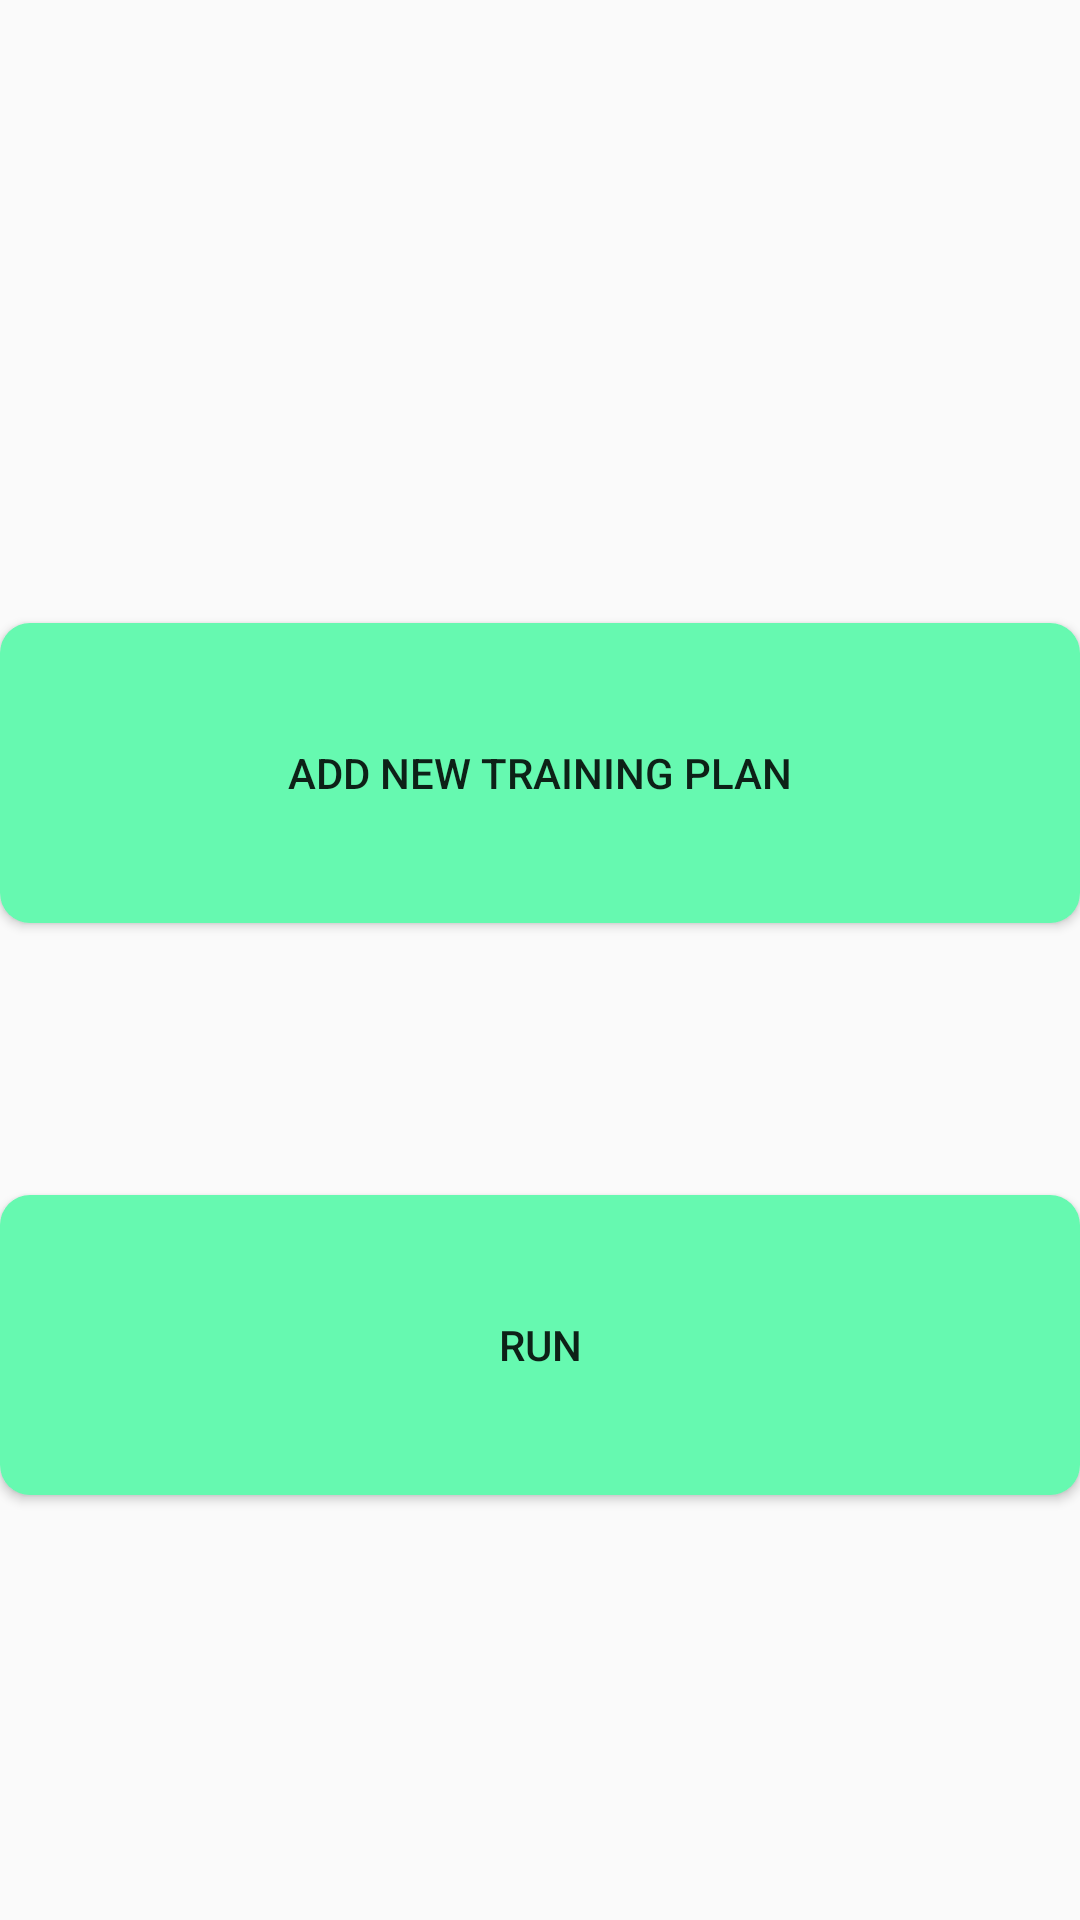

The Android layout XML behind this screen, and the referenced resources:
<!-- AndroidManifest.xml: application theme Theme.Projekt -->
<!-- res/layout/activity_main.xml -->
<?xml version="1.0" encoding="utf-8"?>
<androidx.constraintlayout.widget.ConstraintLayout xmlns:android="http://schemas.android.com/apk/res/android"
    xmlns:app="http://schemas.android.com/apk/res-auto"
    xmlns:tools="http://schemas.android.com/tools"
    android:layout_width="match_parent"
    android:layout_height="match_parent"
    tools:context=".MainActivity">

    <Button
        android:id="@+id/add_new_training_plan"
        android:layout_width="0dp"
        android:layout_height="100dp"
        android:layout_marginTop="152dp"
        android:background="@drawable/custom_button"
        android:onClick="add_new_training_plan_on_click"
        android:text="Add new training plan"
        app:layout_constraintBottom_toTopOf="@+id/guideline5"
        app:layout_constraintEnd_toEndOf="parent"
        app:layout_constraintHorizontal_bias="0.0"
        app:layout_constraintStart_toStartOf="parent"
        app:layout_constraintTop_toTopOf="parent"
        app:layout_constraintVertical_bias="0.5" />

    <Button
        android:id="@+id/button2"
        android:layout_width="match_parent"
        android:layout_height="100dp"
        android:background="@drawable/custom_button"
        android:onClick="display_training_plans_on_click"
        android:text="run"
        app:layout_constraintBottom_toBottomOf="parent"
        app:layout_constraintEnd_toEndOf="parent"
        app:layout_constraintHorizontal_bias="0.0"
        app:layout_constraintStart_toStartOf="parent"
        app:layout_constraintTop_toTopOf="@+id/guideline5"
        app:layout_constraintVertical_bias="0.2" />

    <androidx.constraintlayout.widget.Guideline
        android:id="@+id/guideline5"
        android:layout_width="wrap_content"
        android:layout_height="wrap_content"
        android:orientation="horizontal"
        app:layout_constraintGuide_begin="363dp" />
</androidx.constraintlayout.widget.ConstraintLayout>
<!-- resources referenced by this layout -->
<resources>
  <!-- drawable custom_button (drawable) -->
  <?xml version="1.0" encoding="utf-8"?>
  
  <shape xmlns:android="http://schemas.android.com/apk/res/android" android:shape="rectangle">
      <solid android:color="#66F9B0"/>
      <corners android:radius="10dp"/>
  </shape>
  <style name="Theme.Projekt" parent="Theme.AppCompat.DayNight.NoActionBar">
          
          <item name="colorPrimary">@color/purple_500</item>
          <item name="colorPrimaryVariant">@color/purple_700</item>
          <item name="colorOnPrimary">@color/white</item>
          
          <item name="colorSecondary">@color/teal_200</item>
          <item name="colorSecondaryVariant">@color/teal_700</item>
          <item name="colorOnSecondary">@color/black</item>
          
          <item name="android:statusBarColor" tools:targetApi="l">?attr/colorPrimaryVariant</item>
          
      </style>
  <color name="purple_500">#FF6200EE</color>
  <color name="purple_700">#FF3700B3</color>
  <color name="white">#FFFFFFFF</color>
  <color name="teal_200">#FF03DAC5</color>
  <color name="teal_700">#FF018786</color>
  <color name="black">#FF000000</color>
</resources>
